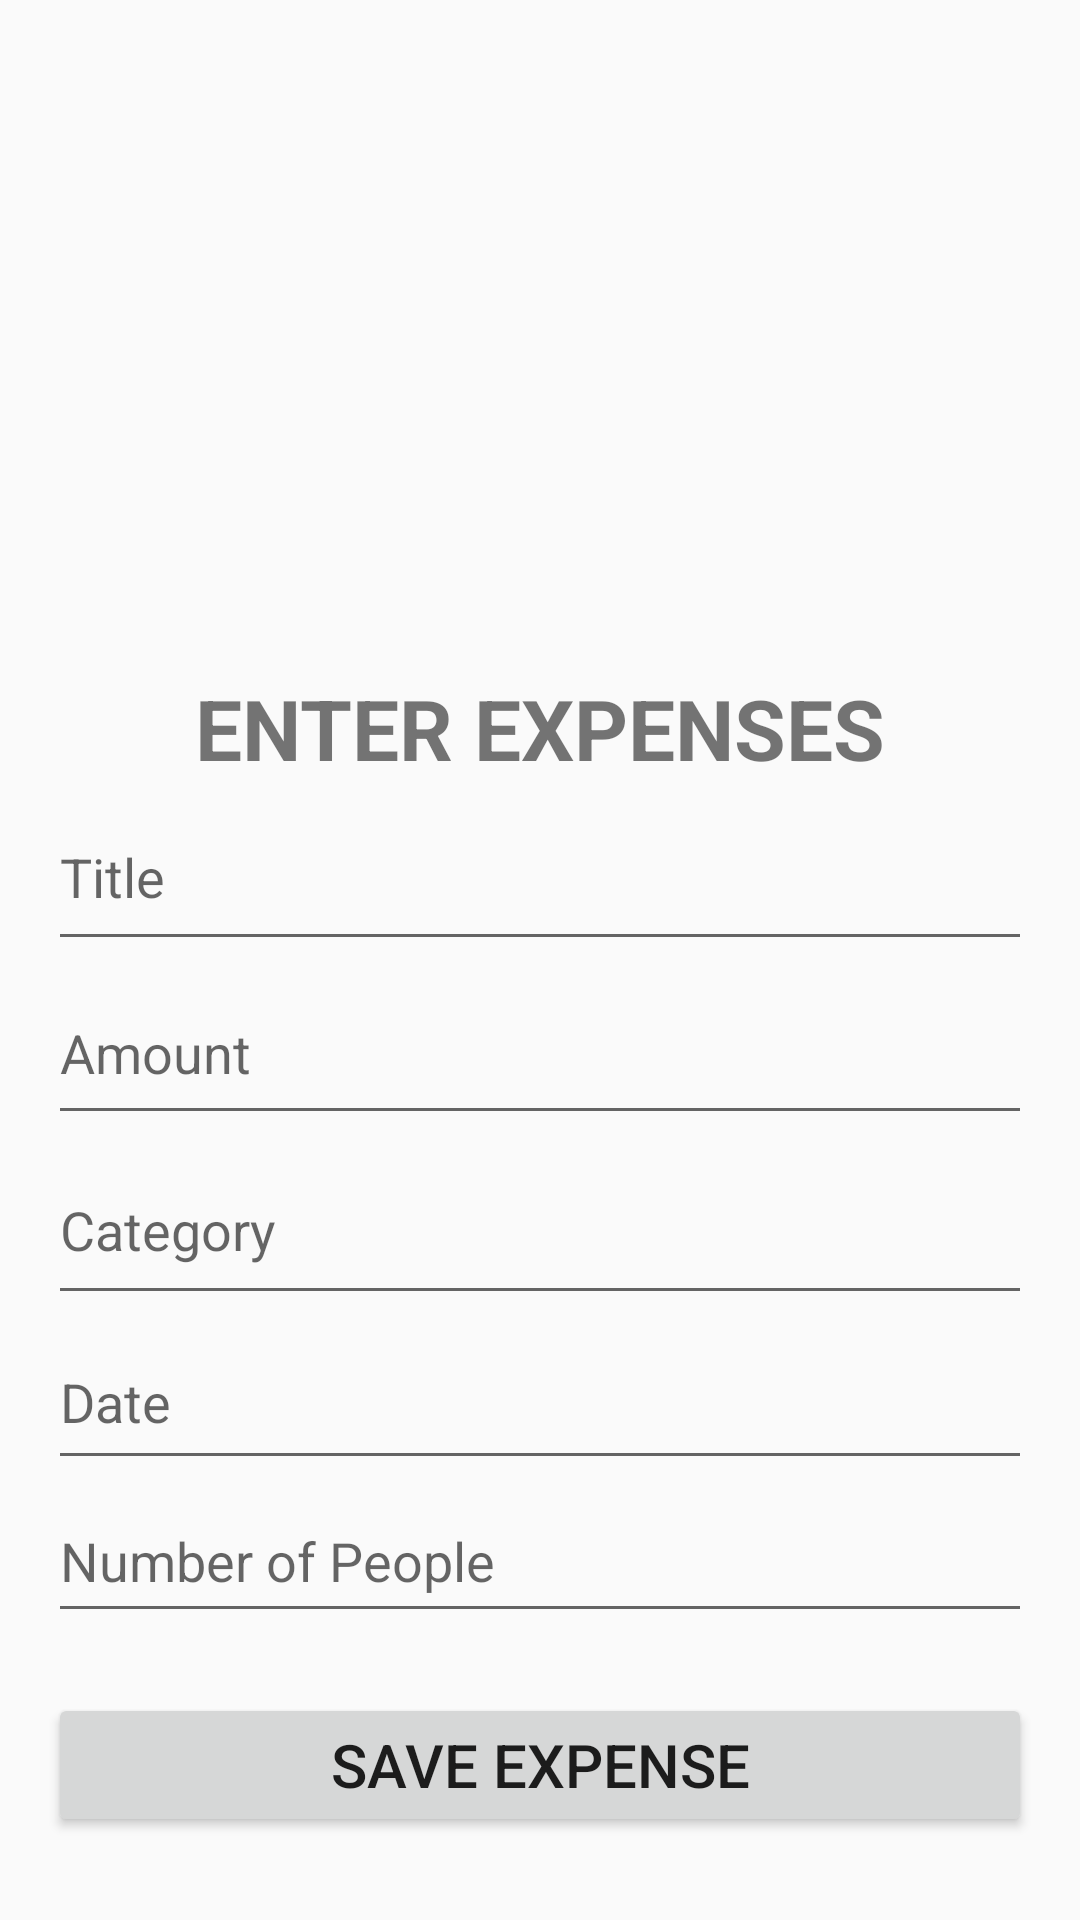

This screen was rendered from an Android layout file. Write that file and the resources it references.
<!-- AndroidManifest.xml: application theme Theme.CostDivisionApp -->
<!-- res/layout/activity_expense_entry.xml -->
<ScrollView xmlns:android="http://schemas.android.com/apk/res/android"
    xmlns:tools="http://schemas.android.com/tools"
    android:layout_width="match_parent"
    android:layout_height="match_parent"
    tools:context=".ExpenseEntryActivity">

    <LinearLayout
        android:layout_width="match_parent"
        android:layout_height="wrap_content"
        android:orientation="vertical"
        android:padding="16dp">

        <ImageView
            android:layout_width="172dp"
            android:layout_height="168dp"
            android:layout_gravity="center_horizontal"
            android:layout_marginTop="40dp"
            android:contentDescription="@string/login"
            android:src="@drawable/expenses" />

        <TextView
            android:layout_width="wrap_content"
            android:layout_height="wrap_content"
            android:layout_gravity="center_horizontal"
            android:text="@string/enter_expenses"
            android:textSize="28sp"
            android:textStyle="bold"
            />

        <EditText
            android:id="@+id/titleEditText"
            android:layout_width="match_parent"
            android:layout_height="59dp"
            android:hint="@string/title" />

        <EditText
            android:id="@+id/amountEditText"
            android:layout_width="match_parent"
            android:layout_height="58dp"
            android:hint="@string/amount"
            android:inputType="numberDecimal" />

        <EditText
            android:id="@+id/categoryEditText"
            android:layout_width="match_parent"
            android:layout_height="60dp"
            android:hint="@string/category" />

        <EditText
            android:id="@+id/dateEditText"
            android:layout_width="match_parent"
            android:layout_height="55dp"
            android:hint="@string/date"
            android:inputType="date" />

        <EditText
            android:id="@+id/peopleEditText"
            android:layout_width="match_parent"
            android:layout_height="51dp"
            android:layout_marginBottom="20dp"
            android:hint="@string/number_of_people"
            android:inputType="number" />

        <Button
            android:id="@+id/saveButton"
            android:layout_width="match_parent"
            android:layout_height="wrap_content"
            android:text="@string/save_expense"
            android:textSize="20sp"
            />

    </LinearLayout>
</ScrollView>
<!-- resources referenced by this layout -->
<resources>
  <string name="amount">Amount</string>
  <string name="category">Category</string>
  <string name="date">Date</string>
  <string name="enter_expenses">ENTER EXPENSES</string>
  <string name="login">Login</string>
  <string name="number_of_people">Number of People</string>
  <string name="save_expense">Save Expense</string>
  <string name="title">Title</string>
  <style name="Theme.CostDivisionApp" parent="Theme.AppCompat.Light.NoActionBar">
          
          <item name="colorPrimary">@color/colorPrimary</item>
          <item name="colorPrimaryDark">@color/colorPrimaryDark</item>
          <item name="colorAccent">@color/colorAccent</item>
      </style>
  <color name="colorPrimary">#2196F3</color>
  <color name="colorPrimaryDark">#1976D2</color>
  <color name="colorAccent">#FF4081</color>
</resources>
